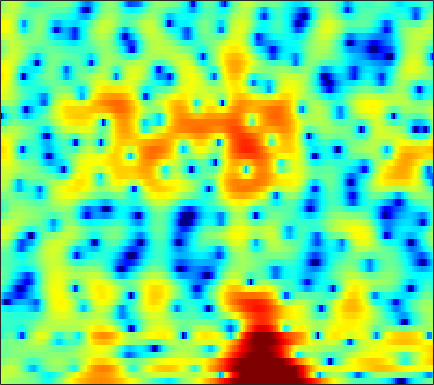

The file beside this chart, header and first rows:
2.2559, 1.9754, 1.6119, 1.2828, 1.0701, 0.84914, 0.69186, 0.60247, 0.51193, 0.45734, 0.3907, 0.31344, 0.15693, -0.091573, -0.34505, -0.79745, -1.3697, -1.8828, -2.6566, -3.4787, -4.2286, -4.6152, -4.7063, -4.1891
2.804, 2.753, 2.666, 2.557, 2.456, 2.293, 2.091, 1.912, 1.637, 1.318, 0.9551, 0.6526, 0.2104, -0.2818, -0.685, -1.274, -1.931, -2.475, -3.262, -4.101, -4.921, -5.442, -5.84, -5.721
1.246, 1.908, 2.526, 2.885, 2.994, 2.933, 2.633, 2.248, 1.504, 0.4768, -0.8633, -2.132, -4.178, -6.507, -8.06, -8.739, -7.494, -6.078, -4.304, -2.877, -1.775, -1.124, -0.4543, 0.0456
-0.4611, 0.06924, 0.6274, 1.018, 1.198, 1.28, 1.184, 0.9905, 0.5736, -0.00867, -0.741, -1.356, -2.183, -2.864, -3.178, -3.231, -2.889, -2.46, -1.762, -1.045, -0.3873, 0.03965, 0.5114, 0.8725
-1.558, -1.188, -0.7712, -0.4286, -0.2229, -0.01864, 0.1125, 0.1625, 0.1789, 0.1484, 0.07564, 0.008587, -0.08213, -0.1546, -0.1875, -0.1979, -0.1646, -0.1163, -0.03042, 0.06616, 0.1538, 0.2091, 0.2695, 0.3182
-1.288, -1.016, -0.7081, -0.446, -0.2759, -0.08596, 0.06091, 0.1559, 0.2745, 0.3968, 0.5222, 0.6202, 0.7417, 0.847, 0.9099, 0.9624, 0.9797, 0.9633, 0.8894, 0.7436, 0.5156, 0.3034, -0.02064, -0.3735
-1.18, -0.9007, -0.5518, -0.2914, -0.2061, -0.2137, -0.3134, -0.4184, -0.5274, -0.4848, -0.2185, 0.1333, 0.7406, 1.403, 1.873, 2.388, 2.726, 2.845, 2.796, 2.49, 1.902, 1.263, 0.08804, -1.505
-5.088, -3.414, -2.08, -1.458, -1.395, -1.857, -3.012, -4.504, -7.865, -14.16, -14.5, -8.71, -3.921, -0.8809, 0.7512, 2.345, 3.423, 3.944, 4.309, 4.311, 3.967, 3.47, 2.453, 1.035
-4.197, -3.773, -3.328, -3.107, -3.107, -3.329, -3.774, -4.2, -4.774, -5.103, -4.886, -4.309, -3.163, -1.894, -0.9946, 0.05704, 0.9285, 1.451, 1.988, 2.334, 2.493, 2.503, 2.396, 2.213
-2.931, -3.008, -3.076, -3.133, -3.183, -3.273, -3.387, -3.435, -3.426, -3.336, -3.166, -2.978, -2.619, -2.157, -1.762, -1.221, -0.6638, -0.2549, 0.2777, 0.7748, 1.218, 1.511, 1.853, 2.137
-2.86, -3.091, -3.334, -3.545, -3.668, -3.766, -3.833, -3.851, -3.854, -3.846, -3.82, -3.804, -3.782, -3.716, -3.591, -3.293, -2.808, -2.327, -1.555, -0.6892, 0.2155, 0.8778, 1.696, 2.392
-4.572, -5.29, -6.064, -6.515, -6.576, -6.376, -6.057, -5.841, -5.672, -5.65, -5.761, -5.976, -6.494, -7.364, -8.234, -9.431, -9.831, -8.921, -6.482, -3.831, -1.488, 0.002839, 1.654, 2.938
-9.534, -13.28, -20.9, -20.27, -15.87, -12.62, -10.8, -9.995, -9.308, -8.889, -8.701, -8.691, -8.9, -9.511, -10.39, -12.08, -13.2, -11.93, -8.274, -4.674, -1.728, 0.05685, 1.955, 3.404
-6.263, -8.029, -10.1, -11.45, -11.91, -12.52, -13.53, -14.51, -15.57, -15.63, -14.43, -13.12, -11.35, -9.729, -8.634, -7.254, -5.846, -4.696, -3.028, -1.304, 0.3559, 1.497, 2.817, 3.886
-2.139, -3.273, -4.842, -6.546, -7.962, -10.09, -12.78, -15.34, -19.37, -21.18, -18.6, -16.12, -13.31, -11.01, -9.369, -7.243, -5.188, -3.74, -1.909, -0.2222, 1.278, 2.248, 3.346, 4.204
-0.4966, -1.288, -2.47, -3.815, -4.932, -6.487, -8.164, -9.513, -11.26, -12.91, -14.75, -16.23, -17.7, -16.62, -14.07, -10.34, -7.066, -4.962, -2.58, -0.6147, 0.9955, 2.006, 3.101, 3.906
-0.4142, -0.873, -1.603, -2.432, -3.139, -4.201, -5.345, -6.29, -7.711, -9.314, -11.12, -12.66, -14.26, -13.83, -12, -8.962, -6.173, -4.364, -2.279, -0.5447, 0.8694, 1.756, 2.711, 3.411
-1.345, -1.472, -1.742, -2.112, -2.463, -3.033, -3.628, -4.089, -4.731, -5.292, -5.688, -5.882, -5.872, -5.471, -4.934, -3.987, -2.845, -1.953, -0.7896, 0.2875, 1.241, 1.853, 2.518, 3.005
-2.402, -2.197, -2.105, -2.217, -2.383, -2.686, -3.072, -3.35, -3.648, -3.861, -3.928, -3.832, -3.555, -3.098, -2.643, -1.928, -1.142, -0.5193, 0.2968, 1.06, 1.744, 2.179, 2.636, 2.945
-2.272, -1.947, -1.844, -2.069, -2.402, -2.999, -3.754, -4.329, -4.953, -5.322, -5.319, -5.034, -4.382, -3.554, -2.864, -1.885, -0.912, -0.2061, 0.6837, 1.493, 2.177, 2.6, 3.036, 3.296
-0.3132, -0.2903, -0.6099, -1.318, -2.167, -3.74, -5.841, -7.882, -11.12, -13.53, -12.64, -10.82, -8.481, -6.492, -5.202, -3.642, -2.183, -1.171, 0.06462, 1.147, 2.048, 2.602, 3.175, 3.54
2.205, 1.974, 1.388, 0.4527, -0.557, -2.349, -4.725, -7.005, -10.54, -13.4, -13.47, -12.42, -11.36, -10.43, -9.451, -7.586, -5.379, -3.755, -1.852, -0.3262, 0.8699, 1.576, 2.281, 2.778
4.077, 3.913, 3.493, 2.824, 2.177, 1.064, -0.2868, -1.404, -3.055, -4.721, -6.604, -8.35, -11.62, -18.29, -25.96, -14.01, -8.244, -5.627, -3.238, -1.696, -0.743, -0.298, 0.04286, 0.2802
3.972, 4.049, 4.01, 3.794, 3.529, 3.025, 2.362, 1.777, 0.8688, -0.1531, -1.27, -2.151, -3.246, -4.049, -4.264, -3.97, -3.295, -2.736, -2.216, -2.083, -2.462, -3.164, -4.665, -6.729
1.406, 1.846, 2.309, 2.616, 2.723, 2.752, 2.622, 2.437, 2.112, 1.672, 1.226, 0.8659, 0.4118, 0.03912, -0.1927, -0.4105, -0.6212, -0.8038, -1.176, -1.786, -2.763, -3.826, -5.817, -8.482
-2.246, -1.276, -0.2226, 0.5908, 1.037, 1.452, 1.684, 1.754, 1.755, 1.646, 1.476, 1.315, 1.074, 0.82, 0.6215, 0.351, 0.08032, -0.1467, -0.4702, -0.8613, -1.308, -1.661, -2.131, -2.454
-4.701, -3.304, -1.842, -0.8168, -0.2192, 0.3294, 0.6823, 0.8452, 0.922, 0.9296, 0.8126, 0.7046, 0.5148, 0.2842, 0.1112, -0.1326, -0.3398, -0.4661, -0.5832, -0.6297, -0.6098, -0.5573, -0.4189, -0.2289
-3.636, -2.611, -1.575, -0.8376, -0.4778, -0.1675, -0.02519, -0.0008065, -0.04563, -0.1621, -0.3115, -0.4754, -0.7473, -1.089, -1.385, -1.788, -2.157, -2.319, -2.331, -2.029, -1.474, -0.9571, -0.2047, 0.523
-0.7677, -0.385, -0.1635, -0.1076, -0.2791, -0.6497, -1.183, -1.605, -2.016, -2.314, -2.347, -2.416, -2.602, -3.051, -3.67, -4.856, -6.528, -7.831, -8.547, -7.12, -4.709, -2.969, -1.012, 0.5411
1.59, 1.531, 1.203, 0.4763, -0.3502, -1.995, -4.311, -6.495, -8.998, -8.765, -6.728, -5.367, -4.263, -3.999, -4.362, -5.611, -8.001, -10.67, -13.39, -9.804, -5.614, -3.244, -0.9229, 0.7938
2.688, 2.622, 2.306, 1.475, 0.5813, -1.221, -3.662, -6.157, -9.134, -8.806, -6.108, -4.527, -3.035, -2.284, -2.031, -2.098, -2.319, -2.489, -2.439, -2.017, -1.276, -0.6419, 0.1659, 0.8831
2.521, 2.863, 2.936, 2.725, 2.343, 1.668, 0.8071, 0.2276, -0.4123, -0.6539, -0.6465, -0.463, -0.2705, -0.1099, -0.06509, -0.09936, -0.2086, -0.3067, -0.4365, -0.5542, -0.6474, -0.7318, -0.8596, -1.111
2.523, 3.116, 3.443, 3.542, 3.377, 3.054, 2.544, 2.221, 1.7, 1.308, 0.9262, 0.7605, 0.5053, 0.2966, 0.073, -0.2234, -0.6554, -1.02, -1.617, -2.258, -2.905, -3.376, -3.94, -4.583
4.28, 4.534, 4.643, 4.429, 4.111, 3.492, 2.735, 2.1, 1.269, 0.5265, -0.009806, -0.3133, -0.5445, -0.7525, -0.9763, -1.388, -2.061, -2.757, -3.984, -5.478, -7.243, -8.491, -9.567, -9.368
6.522, 6.359, 5.99, 5.263, 4.57, 3.281, 1.644, 0.1035, -2.044, -4.056, -4.857, -4.614, -3.695, -2.971, -2.619, -2.695, -3.198, -3.952, -5.447, -7.859, -11.54, -16.17, -27.12, -16.83
7.217, 6.915, 6.25, 5.356, 4.435, 2.808, 0.6196, -1.624, -5.774, -13.03, -15.93, -10.41, -6.493, -4.494, -3.762, -3.428, -3.687, -4.191, -5.176, -6.489, -7.783, -8.564, -8.962, -8.29
6.154, 5.919, 5.431, 4.778, 4.1, 3.03, 1.747, 0.6074, -0.912, -2.195, -2.924, -3.08, -3.023, -2.856, -2.939, -3.219, -3.917, -4.654, -5.904, -7.16, -8.303, -8.73, -8.571, -7.583
4.09, 4.069, 4.026, 3.803, 3.571, 3.164, 2.568, 2.162, 1.494, 0.8825, 0.3305, -0.08528, -0.5661, -1.125, -1.58, -2.438, -3.606, -4.765, -6.916, -10.14, -15.66, -23, -16.58, -10.32
0.3936, 0.8069, 1.298, 1.675, 1.895, 1.979, 1.913, 1.78, 1.479, 1.095, 0.6619, 0.3375, -0.1108, -0.6294, -1.021, -1.7, -2.479, -3.206, -4.4, -5.745, -6.986, -7.358, -6.633, -4.841
-6.058, -4.819, -3.296, -1.932, -1.201, -0.609, -0.3174, -0.4262, -0.7044, -1.147, -1.704, -2.028, -2.369, -2.514, -2.543, -2.51, -2.458, -2.473, -2.458, -2.388, -2.197, -1.876, -1.215, -0.3773
-17.77, -11.41, -7.008, -4.362, -3.233, -2.378, -2.219, -2.61, -3.503, -4.98, -6.804, -7.916, -8.497, -7.498, -6.519, -5.176, -4.174, -3.572, -2.86, -2.221, -1.517, -0.9157, 0.01609, 1.02
-5.8, -4.69, -3.186, -2.106, -1.533, -1.313, -1.765, -2.383, -4.041, -6.795, -11.02, -16.63, -19.67, -12.44, -9.383, -7.133, -5.869, -5.275, -4.818, -4.349, -3.557, -2.731, -1.338, 0.2428
1.14, 1.272, 1.397, 1.431, 1.357, 1.008, 0.379, -0.2738, -1.457, -2.817, -4.231, -5.132, -5.88, -5.976, -5.946, -5.995, -6.467, -7.281, -9.206, -12.08, -13.12, -10.21, -5.944, -2.614
3.858, 3.678, 3.404, 3.058, 2.677, 2.082, 1.395, 0.7379, -0.1223, -1.002, -1.867, -2.467, -3.114, -3.724, -4.196, -4.866, -5.812, -6.82, -8.523, -10.49, -10.79, -9.211, -6.232, -3.524
4.921, 4.639, 4.161, 3.534, 2.975, 2.129, 1.157, 0.3949, -0.6204, -1.581, -2.387, -2.854, -3.32, -3.652, -3.819, -4.049, -4.299, -4.466, -4.621, -4.628, -4.33, -3.877, -3.094, -2.237
5.816, 5.489, 4.869, 4.014, 3.249, 1.99, 0.4584, -0.8131, -2.64, -4.34, -5.502, -5.773, -5.583, -5.001, -4.521, -3.975, -3.491, -3.158, -2.785, -2.382, -2.013, -1.731, -1.364, -1.119
6.433, 6.151, 5.559, 4.699, 3.817, 2.258, 0.175, -1.856, -5.586, -11.62, -22.1, -16.18, -10.09, -7.144, -5.827, -4.582, -3.675, -3.114, -2.406, -1.741, -1.149, -0.8088, -0.5019, -0.4145
5.657, 5.649, 5.424, 4.91, 4.285, 3.132, 1.554, 0.115, -2.208, -4.618, -6.393, -6.829, -6.604, -6.343, -6.248, -6.294, -6.194, -5.792, -4.711, -3.402, -2.134, -1.365, -0.7019, -0.4216
3.254, 3.757, 4.184, 4.288, 4.155, 3.713, 2.985, 2.286, 1.187, -0.01019, -1.239, -2.191, -3.57, -5.368, -7.184, -10.99, -18.35, -19.44, -11.16, -6.647, -3.901, -2.501, -1.29, -0.6251
-0.1018, 1.117, 2.273, 2.993, 3.295, 3.412, 3.251, 2.928, 2.356, 1.603, 0.7005, -0.1292, -1.396, -2.877, -4.143, -5.976, -7.333, -7.477, -6.306, -4.627, -3.1, -2.212, -1.292, -0.7493
-2.184, -0.6082, 0.9164, 1.943, 2.438, 2.788, 2.851, 2.751, 2.441, 1.985, 1.399, 0.9194, 0.2105, -0.5212, -1.048, -1.654, -2.064, -2.2, -2.167, -1.964, -1.71, -1.526, -1.356, -1.277
-0.686, 0.3354, 1.421, 2.148, 2.472, 2.662, 2.606, 2.468, 2.137, 1.726, 1.283, 0.9835, 0.6231, 0.3059, 0.09341, -0.138, -0.3505, -0.495, -0.7199, -0.9646, -1.275, -1.543, -2.005, -2.489
2.422, 2.832, 3.213, 3.364, 3.32, 3.047, 2.541, 2.014, 1.225, 0.43, -0.161, -0.4314, -0.4866, -0.3081, -0.1211, 0.08876, 0.1764, 0.1209, -0.1267, -0.6118, -1.347, -2.088, -3.282, -4.685
4.884, 4.978, 4.932, 4.665, 4.289, 3.484, 2.284, 1.048, -1.083, -3.729, -6.125, -6.481, -4.833, -2.735, -1.476, -0.3171, 0.3412, 0.5293, 0.4242, -0.1285, -1.157, -2.311, -4.446, -7.661
4.953, 5.023, 4.963, 4.662, 4.234, 3.339, 1.982, 0.5932, -1.949, -5.541, -9.897, -10.49, -6.835, -3.712, -2.112, -0.6642, 0.1691, 0.4801, 0.5011, 0.1205, -0.6735, -1.552, -3.144, -5.202
2.682, 3.042, 3.34, 3.373, 3.212, 2.752, 2.01, 1.289, 0.1957, -0.9079, -1.741, -2.036, -1.982, -1.587, -1.193, -0.7063, -0.3492, -0.186, -0.1428, -0.2862, -0.6254, -0.9895, -1.603, -2.275
0.1522, 1.029, 1.865, 2.361, 2.53, 2.505, 2.233, 1.902, 1.322, 0.6675, 0.009993, -0.4134, -0.8764, -1.18, -1.3, -1.352, -1.288, -1.204, -1.06, -0.9546, -0.9097, -0.9219, -0.9918, -1.091
-0.8862, 0.3626, 1.585, 2.386, 2.742, 2.916, 2.788, 2.514, 1.927, 1.12, 0.1318, -0.7136, -1.875, -2.924, -3.52, -3.853, -3.662, -3.299, -2.713, -2.163, -1.703, -1.426, -1.111, -0.8484
